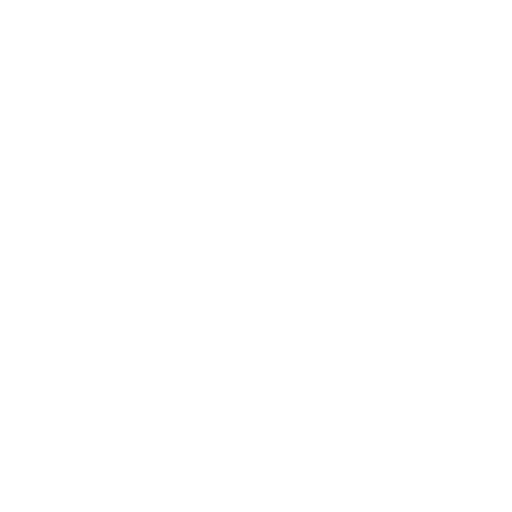
t = 0.00 s
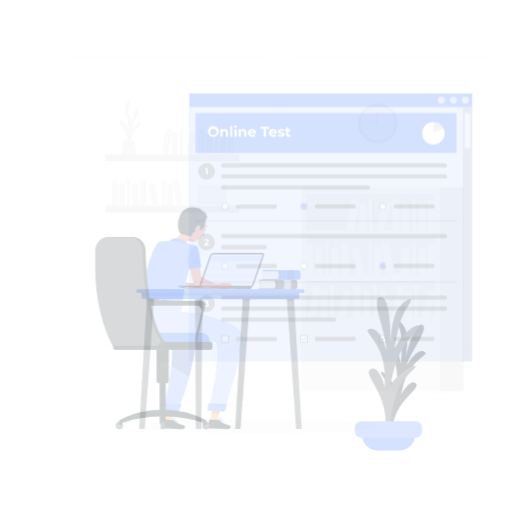
t = 0.25 s
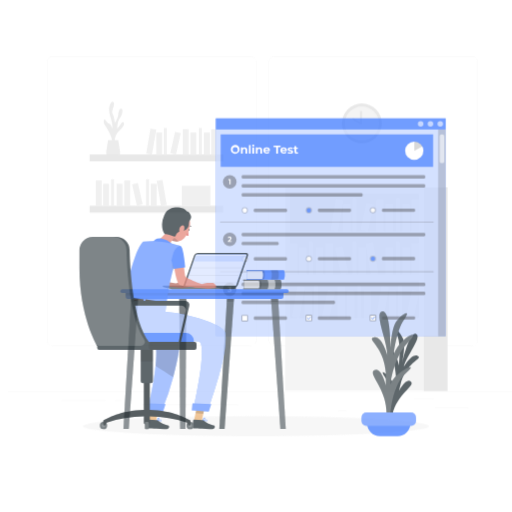
t = 0.50 s
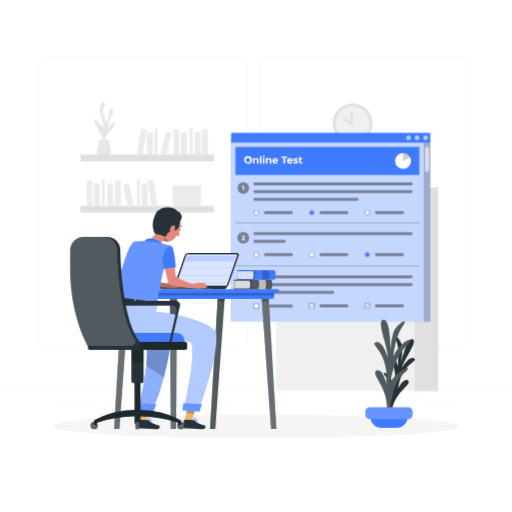
t = 0.75 s
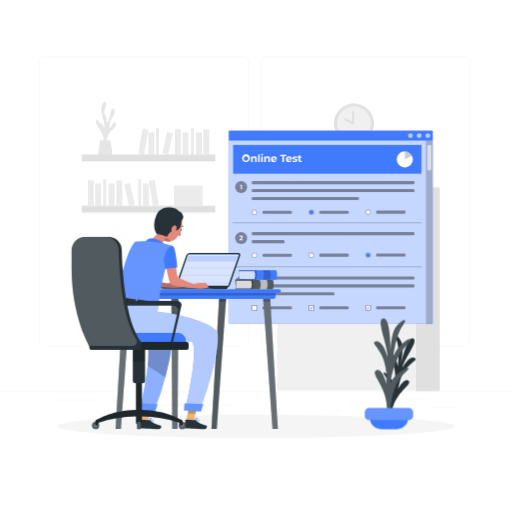
t = 1.00 s

The animated SVG that drew these frames (rendered in a browser with its animation timeline set to each time). Animation: 3 CSS @keyframes rules; one cycle of 1.00 s.

<svg class="animated" id="freepik_stories-online-test" xmlns="http://www.w3.org/2000/svg" viewBox="0 0 500 500" version="1.1" xmlns:xlink="http://www.w3.org/1999/xlink" xmlns:svgjs="http://svgjs.com/svgjs"><style>svg#freepik_stories-online-test:not(.animated) .animable {opacity: 0;}svg#freepik_stories-online-test.animated #freepik--background-complete--inject-61 {animation: 1s 1 forwards cubic-bezier(.36,-0.01,.5,1.38) slideRight;animation-delay: 0s;}svg#freepik_stories-online-test.animated #freepik--Shadow--inject-61 {animation: 1s 1 forwards cubic-bezier(.36,-0.01,.5,1.38) zoomIn;animation-delay: 0s;}svg#freepik_stories-online-test.animated #freepik--Test--inject-61 {animation: 1s 1 forwards cubic-bezier(.36,-0.01,.5,1.38) zoomOut;animation-delay: 0s;}svg#freepik_stories-online-test.animated #freepik--Plant--inject-61 {animation: 1s 1 forwards cubic-bezier(.36,-0.01,.5,1.38) zoomOut;animation-delay: 0s;}svg#freepik_stories-online-test.animated #freepik--Table--inject-61 {animation: 1s 1 forwards cubic-bezier(.36,-0.01,.5,1.38) slideRight;animation-delay: 0s;}svg#freepik_stories-online-test.animated #freepik--Character--inject-61 {animation: 1s 1 forwards cubic-bezier(.36,-0.01,.5,1.38) slideRight;animation-delay: 0s;}            @keyframes slideRight {                0% {                    opacity: 0;                    transform: translateX(30px);                }                100% {                    opacity: 1;                    transform: translateX(0);                }            }                    @keyframes zoomIn {                0% {                    opacity: 0;                    transform: scale(0.5);                }                100% {                    opacity: 1;                    transform: scale(1);                }            }                    @keyframes zoomOut {                0% {                    opacity: 0;                    transform: scale(1.5);                }                100% {                    opacity: 1;                    transform: scale(1);                }            }        </style><g id="freepik--background-complete--inject-61" class="animable" style="transform-origin: 250px 228.23px;"><rect y="382.4" width="500" height="0.25" style="fill: rgb(235, 235, 235); transform-origin: 250px 382.525px;" id="elbl31st8zo17" class="animable"></rect><rect x="416.78" y="398.49" width="33.12" height="0.25" style="fill: rgb(235, 235, 235); transform-origin: 433.34px 398.615px;" id="elprp8h54zeqc" class="animable"></rect><rect x="322.53" y="401.21" width="8.69" height="0.25" style="fill: rgb(235, 235, 235); transform-origin: 326.875px 401.335px;" id="elruufwygrvrd" class="animable"></rect><rect x="396.59" y="389.21" width="19.19" height="0.25" style="fill: rgb(235, 235, 235); transform-origin: 406.185px 389.335px;" id="elnn9i33t2xto" class="animable"></rect><rect x="52.46" y="390.89" width="43.19" height="0.25" style="fill: rgb(235, 235, 235); transform-origin: 74.055px 391.015px;" id="elpc2rdmvxlek" class="animable"></rect><rect x="104.56" y="390.89" width="6.33" height="0.25" style="fill: rgb(235, 235, 235); transform-origin: 107.725px 391.015px;" id="elgv1lm9h4s0s" class="animable"></rect><rect x="131.47" y="395.11" width="93.68" height="0.25" style="fill: rgb(235, 235, 235); transform-origin: 178.31px 395.235px;" id="elxszmy60m4od" class="animable"></rect><path d="M237,337.8H43.91a5.71,5.71,0,0,1-5.7-5.71V60.66A5.71,5.71,0,0,1,43.91,55H237a5.71,5.71,0,0,1,5.71,5.71V332.09A5.71,5.71,0,0,1,237,337.8ZM43.91,55.2a5.46,5.46,0,0,0-5.45,5.46V332.09a5.46,5.46,0,0,0,5.45,5.46H237a5.47,5.47,0,0,0,5.46-5.46V60.66A5.47,5.47,0,0,0,237,55.2Z" style="fill: rgb(235, 235, 235); transform-origin: 140.46px 196.4px;" id="elgqiy48lz2rb" class="animable"></path><path d="M453.31,337.8H260.21a5.72,5.72,0,0,1-5.71-5.71V60.66A5.72,5.72,0,0,1,260.21,55h193.1A5.71,5.71,0,0,1,459,60.66V332.09A5.71,5.71,0,0,1,453.31,337.8ZM260.21,55.2a5.47,5.47,0,0,0-5.46,5.46V332.09a5.47,5.47,0,0,0,5.46,5.46h193.1a5.47,5.47,0,0,0,5.46-5.46V60.66a5.47,5.47,0,0,0-5.46-5.46Z" style="fill: rgb(235, 235, 235); transform-origin: 356.75px 196.4px;" id="el4d6hvgzoezk" class="animable"></path><g id="el1jso8iqnt6s"><rect x="270.76" y="182.95" width="135.3" height="198.38" style="fill: rgb(240, 240, 240); transform-origin: 338.41px 282.14px; transform: rotate(180deg);" class="animable"></rect></g><g id="elcxgkfssvwe9"><rect x="275.54" y="189.19" width="125.74" height="36.64" style="fill: rgb(224, 224, 224); transform-origin: 338.41px 207.51px; transform: rotate(180deg);" class="animable"></rect></g><g id="eltscne01lv2"><rect x="394.14" y="195.12" width="7.14" height="30.71" style="fill: rgb(235, 235, 235); transform-origin: 397.71px 210.475px; transform: rotate(180deg);" class="animable"></rect></g><g id="el3dolzbflcl"><rect x="359.6" y="195.12" width="7.14" height="30.71" style="fill: rgb(235, 235, 235); transform-origin: 363.17px 210.475px; transform: rotate(180deg);" class="animable"></rect></g><g id="elth7vu1hf12c"><rect x="317.73" y="194.74" width="7.14" height="30.71" style="fill: rgb(235, 235, 235); transform-origin: 321.3px 210.095px; transform: rotate(-170.22deg);" class="animable"></rect></g><g id="el2h7vs6ckyom"><rect x="385.29" y="199.17" width="7.14" height="26.66" style="fill: rgb(235, 235, 235); transform-origin: 388.86px 212.5px; transform: rotate(180deg);" class="animable"></rect></g><g id="el2ryna76hs59"><rect x="368.87" y="199.17" width="7.14" height="26.66" style="fill: rgb(235, 235, 235); transform-origin: 372.44px 212.5px; transform: rotate(180deg);" class="animable"></rect></g><g id="elvi44qssl69o"><rect x="327.43" y="199.17" width="7.14" height="26.66" style="fill: rgb(235, 235, 235); transform-origin: 331px 212.5px; transform: rotate(180deg);" class="animable"></rect></g><g id="elb44omn5b0n7"><rect x="347.24" y="198.71" width="7.14" height="26.66" style="fill: rgb(235, 235, 235); transform-origin: 350.81px 212.04px; transform: rotate(-167.47deg);" class="animable"></rect></g><g id="elxm5l622xt6s"><rect x="379.11" y="193.6" width="3.57" height="32.23" style="fill: rgb(235, 235, 235); transform-origin: 380.895px 209.715px; transform: rotate(180deg);" class="animable"></rect></g><g id="elq4c04rbfdy"><rect x="336.62" y="193.6" width="3.57" height="32.23" style="fill: rgb(235, 235, 235); transform-origin: 338.405px 209.715px; transform: rotate(180deg);" class="animable"></rect></g><rect x="275.54" y="231.63" width="125.74" height="36.64" style="fill: rgb(224, 224, 224); transform-origin: 338.41px 249.95px;" id="eldmufiwagems" class="animable"></rect><rect x="275.54" y="237.56" width="7.14" height="30.71" style="fill: rgb(235, 235, 235); transform-origin: 279.11px 252.915px;" id="eliwr45f9bbje" class="animable"></rect><rect x="310.08" y="237.56" width="7.14" height="30.71" style="fill: rgb(235, 235, 235); transform-origin: 313.65px 252.915px;" id="elbakb11lwvff" class="animable"></rect><g id="el065mytklkn02"><rect x="351.95" y="237.18" width="7.14" height="30.71" style="fill: rgb(235, 235, 235); transform-origin: 355.52px 252.535px; transform: rotate(-9.78deg);" class="animable"></rect></g><rect x="284.39" y="241.61" width="7.14" height="26.66" style="fill: rgb(235, 235, 235); transform-origin: 287.96px 254.94px;" id="elhsoaqadmdf" class="animable"></rect><rect x="300.81" y="241.61" width="7.14" height="26.66" style="fill: rgb(235, 235, 235); transform-origin: 304.38px 254.94px;" id="elsq779d637d" class="animable"></rect><rect x="342.25" y="241.61" width="7.14" height="26.66" style="fill: rgb(235, 235, 235); transform-origin: 345.82px 254.94px;" id="el4k2xcuijatm" class="animable"></rect><g id="elexasovuex5m"><rect x="322.44" y="241.15" width="7.14" height="26.66" style="fill: rgb(235, 235, 235); transform-origin: 326.01px 254.48px; transform: rotate(-12.53deg);" class="animable"></rect></g><rect x="294.14" y="236.04" width="3.57" height="32.23" style="fill: rgb(235, 235, 235); transform-origin: 295.925px 252.155px;" id="el31zxv20n5ad" class="animable"></rect><rect x="336.62" y="236.04" width="3.57" height="32.23" style="fill: rgb(235, 235, 235); transform-origin: 338.405px 252.155px;" id="el929jreeh38u" class="animable"></rect><g id="elu9w7mr7cmjq"><rect x="394.14" y="237.56" width="7.14" height="30.71" style="fill: rgb(235, 235, 235); transform-origin: 397.71px 252.915px; transform: rotate(180deg);" class="animable"></rect></g><g id="el51nlo7i61h"><rect x="385.29" y="241.61" width="7.14" height="26.66" style="fill: rgb(235, 235, 235); transform-origin: 388.86px 254.94px; transform: rotate(180deg);" class="animable"></rect></g><g id="elpieviskfkn9"><rect x="368.87" y="241.61" width="7.14" height="26.66" style="fill: rgb(235, 235, 235); transform-origin: 372.44px 254.94px; transform: rotate(180deg);" class="animable"></rect></g><g id="elolmzenfk6am"><rect x="379.11" y="236.04" width="3.57" height="32.23" style="fill: rgb(235, 235, 235); transform-origin: 380.895px 252.155px; transform: rotate(180deg);" class="animable"></rect></g><g id="el0b0b40oclf4g"><rect x="275.54" y="274.07" width="125.74" height="36.64" style="fill: rgb(224, 224, 224); transform-origin: 338.41px 292.39px; transform: rotate(180deg);" class="animable"></rect></g><g id="el2bufb0irfq6"><rect x="321.97" y="280" width="7.14" height="30.71" style="fill: rgb(235, 235, 235); transform-origin: 325.54px 295.355px; transform: rotate(180deg);" class="animable"></rect></g><g id="el3jehmxdcjgn"><rect x="280.1" y="279.62" width="7.14" height="30.71" style="fill: rgb(235, 235, 235); transform-origin: 283.67px 294.975px; transform: rotate(-170.22deg);" class="animable"></rect></g><g id="elqtr87svvcyo"><rect x="347.65" y="284.05" width="7.14" height="26.66" style="fill: rgb(235, 235, 235); transform-origin: 351.22px 297.38px; transform: rotate(180deg);" class="animable"></rect></g><g id="elw87xs24oqy"><rect x="331.24" y="284.05" width="7.14" height="26.66" style="fill: rgb(235, 235, 235); transform-origin: 334.81px 297.38px; transform: rotate(180deg);" class="animable"></rect></g><g id="el986lzdunje7"><rect x="289.8" y="284.05" width="7.14" height="26.66" style="fill: rgb(235, 235, 235); transform-origin: 293.37px 297.38px; transform: rotate(180deg);" class="animable"></rect></g><g id="elnljg771in6"><rect x="309.61" y="283.59" width="7.14" height="26.66" style="fill: rgb(235, 235, 235); transform-origin: 313.18px 296.92px; transform: rotate(-167.47deg);" class="animable"></rect></g><g id="eluhokd1l2glj"><rect x="341.48" y="278.48" width="3.57" height="32.23" style="fill: rgb(235, 235, 235); transform-origin: 343.265px 294.595px; transform: rotate(180deg);" class="animable"></rect></g><g id="eluw0regf1yqq"><rect x="298.99" y="278.48" width="3.57" height="32.23" style="fill: rgb(235, 235, 235); transform-origin: 300.775px 294.595px; transform: rotate(180deg);" class="animable"></rect></g><g id="ele29sb9cxsza"><rect x="362.27" y="279.62" width="7.14" height="30.71" style="fill: rgb(235, 235, 235); transform-origin: 365.84px 294.975px; transform: rotate(-170.22deg);" class="animable"></rect></g><g id="el0ptqwadrbvmq"><rect x="371.97" y="284.05" width="7.14" height="26.66" style="fill: rgb(235, 235, 235); transform-origin: 375.54px 297.38px; transform: rotate(180deg);" class="animable"></rect></g><g id="el8ltpr3et9rb"><rect x="391.78" y="283.59" width="7.14" height="26.66" style="fill: rgb(235, 235, 235); transform-origin: 395.35px 296.92px; transform: rotate(-167.47deg);" class="animable"></rect></g><g id="elvtnvmagndw"><rect x="381.17" y="278.48" width="3.57" height="32.23" style="fill: rgb(235, 235, 235); transform-origin: 382.955px 294.595px; transform: rotate(180deg);" class="animable"></rect></g><rect x="406.06" y="182.95" width="23.34" height="198.89" style="fill: rgb(224, 224, 224); transform-origin: 417.73px 282.395px;" id="elkn23588blqn" class="animable"></rect><path d="M104.42,140.24s-1.17-7.72,4.46-12.68,5.14-7.9,3.53-8.28-3.09,4.57-5.57,5.93c0,0-.08-7.06,2.44-9.66s3.83-9.3,1.44-9.42-2.64,4-3.14,6.88-3.16,7-3.16,7-.52-6.32-2.15-8.92,2.71-8.55,1-11.15-4.64,2.36-4.4,7.93,4,11.52,3.1,17.34c0,0-1.64-4.09-3.11-4.46s-3-3.08-4-4.08-2.23,2.47,0,5.69,7.93,11.83,7.06,18.8Z" style="fill: rgb(230, 230, 230); transform-origin: 103.547px 120.195px;" id="elv526h039z5f" class="animable"></path><path d="M107.79,136.73l1.84,11.58a5.88,5.88,0,0,1-5.81,6.81h-2A5.88,5.88,0,0,1,96,148.31l1.84-11.58Z" style="fill: rgb(230, 230, 230); transform-origin: 102.815px 145.925px;" id="elb4san2ed7bs" class="animable"></path><g id="elbwxmjgg3sld"><rect x="79.88" y="150.85" width="130.44" height="6.7" style="fill: rgb(224, 224, 224); transform-origin: 145.1px 154.2px; transform: rotate(180deg);" class="animable"></rect></g><g id="elxm2j6o4qsfe"><rect x="198.57" y="126.14" width="5.75" height="24.7" style="fill: rgb(235, 235, 235); transform-origin: 201.445px 138.49px; transform: rotate(180deg);" class="animable"></rect></g><g id="el952t7vfa0zm"><rect x="170.78" y="126.14" width="5.75" height="24.7" style="fill: rgb(235, 235, 235); transform-origin: 173.655px 138.49px; transform: rotate(180deg);" class="animable"></rect></g><g id="elottmr0m6bdc"><rect x="137.1" y="125.83" width="5.75" height="24.7" style="fill: rgb(235, 235, 235); transform-origin: 139.975px 138.18px; transform: rotate(-170.22deg);" class="animable"></rect></g><g id="elk1lavbyz9l"><rect x="191.45" y="129.4" width="5.75" height="21.45" style="fill: rgb(235, 235, 235); transform-origin: 194.325px 140.125px; transform: rotate(180deg);" class="animable"></rect></g><g id="eluvg40hu7yx"><rect x="178.24" y="129.4" width="5.75" height="21.45" style="fill: rgb(235, 235, 235); transform-origin: 181.115px 140.125px; transform: rotate(180deg);" class="animable"></rect></g><g id="el4osp0y6wnt"><rect x="144.9" y="129.4" width="5.75" height="21.45" style="fill: rgb(235, 235, 235); transform-origin: 147.775px 140.125px; transform: rotate(180deg);" class="animable"></rect></g><g id="elol9pott6tji"><rect x="160.84" y="129.03" width="5.75" height="21.45" style="fill: rgb(235, 235, 235); transform-origin: 163.715px 139.755px; transform: rotate(-167.47deg);" class="animable"></rect></g><g id="elolbz541eghm"><rect x="186.48" y="124.92" width="2.87" height="25.93" style="fill: rgb(235, 235, 235); transform-origin: 187.915px 137.885px; transform: rotate(180deg);" class="animable"></rect></g><g id="elksg7cguoop"><rect x="152.3" y="124.92" width="2.87" height="25.93" style="fill: rgb(235, 235, 235); transform-origin: 153.735px 137.885px; transform: rotate(180deg);" class="animable"></rect></g><rect x="79.88" y="200.88" width="130.44" height="6.7" style="fill: rgb(224, 224, 224); transform-origin: 145.1px 204.23px;" id="elcjggzijm867" class="animable"></rect><rect x="85.88" y="176.18" width="5.75" height="24.7" style="fill: rgb(235, 235, 235); transform-origin: 88.755px 188.53px;" id="elb2w0yz6ec08" class="animable"></rect><rect x="113.67" y="176.18" width="5.75" height="24.7" style="fill: rgb(235, 235, 235); transform-origin: 116.545px 188.53px;" id="eldk639icg4da" class="animable"></rect><g id="elbaui76n1ype"><rect x="147.35" y="175.87" width="5.75" height="24.7" style="fill: rgb(235, 235, 235); transform-origin: 150.225px 188.22px; transform: rotate(-9.78deg);" class="animable"></rect></g><rect x="93" y="179.43" width="5.75" height="21.45" style="fill: rgb(235, 235, 235); transform-origin: 95.875px 190.155px;" id="el1vy7rtui946" class="animable"></rect><rect x="106.21" y="179.43" width="5.75" height="21.45" style="fill: rgb(235, 235, 235); transform-origin: 109.085px 190.155px;" id="el3iwqrdlvddk" class="animable"></rect><rect x="139.55" y="179.43" width="5.75" height="21.45" style="fill: rgb(235, 235, 235); transform-origin: 142.425px 190.155px;" id="elk6n5odbep2q" class="animable"></rect><g id="eldovbmvyc3sf"><rect x="123.61" y="179.06" width="5.75" height="21.45" style="fill: rgb(235, 235, 235); transform-origin: 126.485px 189.785px; transform: rotate(-12.53deg);" class="animable"></rect></g><rect x="100.84" y="174.95" width="2.87" height="25.93" style="fill: rgb(235, 235, 235); transform-origin: 102.275px 187.915px;" id="el4aj2o29gl0f" class="animable"></rect><rect x="135.02" y="174.95" width="2.87" height="25.93" style="fill: rgb(235, 235, 235); transform-origin: 136.455px 187.915px;" id="el21ebz62p9cs" class="animable"></rect><rect x="169.8" y="181.33" width="28" height="19.33" style="fill: rgb(235, 235, 235); transform-origin: 183.8px 190.995px;" id="ely4lz9s53f" class="animable"></rect><circle cx="345.67" cy="120.53" r="19.53" style="fill: rgb(224, 224, 224); transform-origin: 345.67px 120.53px;" id="el31l0yq0eor" class="animable"></circle><circle cx="345.67" cy="120.53" r="16.61" style="fill: rgb(240, 240, 240); transform-origin: 345.67px 120.53px;" id="elxge0hy4f08h" class="animable"></circle><polyline points="344.89 109.14 344.89 120.75 337.19 116.39" style="fill: rgb(240, 240, 240); transform-origin: 341.04px 114.945px;" id="el5ugy7qt5bo8" class="animable"></polyline><path d="M344.89,121.75a1.05,1.05,0,0,1-.49-.13l-7.7-4.36a1,1,0,0,1-.38-1.36,1,1,0,0,1,1.37-.38l6.2,3.51v-9.89a1,1,0,1,1,2,0v11.61a1,1,0,0,1-1,1Z" style="fill: rgb(224, 224, 224); transform-origin: 341.041px 114.945px;" id="el4kd5u3hf2d" class="animable"></path></g><g id="freepik--Shadow--inject-61" class="animable" style="transform-origin: 250px 416.24px;"><ellipse id="freepik--path--inject-61" cx="250" cy="416.24" rx="193.89" ry="11.32" style="fill: rgb(245, 245, 245); transform-origin: 250px 416.24px;" class="animable"></ellipse></g><g id="freepik--Test--inject-61" class="animable" style="transform-origin: 323px 221.99px;"><rect x="223.49" y="127.68" width="199.02" height="188.44" style="fill: rgb(64, 123, 255); transform-origin: 323px 221.9px;" id="ellp4kie0245" class="animable"></rect><g id="eleabjrskz4y"><rect x="223.49" y="127.68" width="199.02" height="188.44" style="fill: rgb(255, 255, 255); opacity: 0.7; isolation: isolate; transform-origin: 323px 221.9px;" class="animable"></rect></g><rect x="223.49" y="127.68" width="199.02" height="9.59" style="fill: rgb(64, 123, 255); transform-origin: 323px 132.475px;" id="ela5uhpn8skgu" class="animable"></rect><g id="elbyvcpkxf45"><rect x="415.93" y="137.28" width="6.58" height="179.02" style="opacity: 0.2; isolation: isolate; transform-origin: 419.22px 226.79px;" class="animable"></rect></g><g id="eltqf1f5qwmij"><rect x="417.31" y="141.52" width="3.96" height="24.94" rx="1.68" style="fill: rgb(255, 255, 255); opacity: 0.6; isolation: isolate; transform-origin: 419.29px 153.99px;" class="animable"></rect></g><g id="el2ejutzu6hhy"><path d="M411.58,261h-184a.51.51,0,0,1-.5-.5.5.5,0,0,1,.5-.5h184a.5.5,0,0,1,.5.5A.5.5,0,0,1,411.58,261Z" style="opacity: 0.2; isolation: isolate; transform-origin: 319.58px 260.5px;" class="animable"></path></g><g id="el2najgdzzf6r"><path d="M411.58,218h-184a.51.51,0,0,1-.5-.5.5.5,0,0,1,.5-.5h184a.5.5,0,0,1,.5.5A.5.5,0,0,1,411.58,218Z" style="opacity: 0.2; isolation: isolate; transform-origin: 319.58px 217.5px;" class="animable"></path></g><rect x="227.63" y="141.51" width="183.96" height="28.13" style="fill: rgb(64, 123, 255); transform-origin: 319.61px 155.575px;" id="elv4otbf5ecf" class="animable"></rect><g id="elmhngychc42r"><path d="M420.22,132.48a2.41,2.41,0,1,1-2.41-2.41A2.41,2.41,0,0,1,420.22,132.48Z" style="fill: rgb(255, 255, 255); opacity: 0.6; isolation: isolate; transform-origin: 417.81px 132.48px;" class="animable"></path></g><g id="elm8rra5nj8ig"><path d="M411.72,132.48a2.41,2.41,0,1,1-2.41-2.41A2.41,2.41,0,0,1,411.72,132.48Z" style="fill: rgb(255, 255, 255); opacity: 0.6; isolation: isolate; transform-origin: 409.31px 132.48px;" class="animable"></path></g><g id="elmwsv5w770vc"><path d="M403.22,132.48a2.41,2.41,0,1,1-2.41-2.41A2.41,2.41,0,0,1,403.22,132.48Z" style="fill: rgb(255, 255, 255); opacity: 0.6; isolation: isolate; transform-origin: 400.81px 132.48px;" class="animable"></path></g><g id="eluu3mg2p2dsd"><path d="M235.51,188.48a5.89,5.89,0,1,1,5.89-5.89A5.9,5.9,0,0,1,235.51,188.48Z" style="opacity: 0.4; isolation: isolate; transform-origin: 235.51px 182.59px;" class="animable"></path></g><path d="M236.23,180.35v4.47h-1v-3.64h-.89v-.83Z" style="fill: rgb(255, 255, 255); transform-origin: 235.285px 182.585px;" id="eln0r46kk9xhe" class="animable"></path><g id="eljznjxjrefwb"><rect x="245.8" y="176.88" width="158.97" height="2.99" rx="1.14" style="opacity: 0.4; isolation: isolate; transform-origin: 325.285px 178.375px;" class="animable"></rect></g><g id="elgnpywgf1cua"><rect x="245.8" y="184.65" width="158.97" height="2.99" rx="1.14" style="opacity: 0.4; isolation: isolate; transform-origin: 325.285px 186.145px;" class="animable"></rect></g><g id="el4pkvg6b9pmn"><rect x="245.8" y="192.41" width="104.77" height="2.99" rx="1.14" style="opacity: 0.4; isolation: isolate; transform-origin: 298.185px 193.905px;" class="animable"></rect></g><g id="elvp6iu7xr75f"><circle cx="248.54" cy="207.31" r="2.73" style="opacity: 0.2; isolation: isolate; transform-origin: 248.54px 207.31px;" class="animable"></circle></g><path d="M250.42,207.31a1.89,1.89,0,1,1-1.88-1.88A1.88,1.88,0,0,1,250.42,207.31Z" style="fill: rgb(255, 255, 255); transform-origin: 248.53px 207.32px;" id="elikwom4ya4g" class="animable"></path><g id="elarv5sbpp4wn"><rect x="256.32" y="205.82" width="28.74" height="2.99" rx="1.14" style="opacity: 0.4; isolation: isolate; transform-origin: 270.69px 207.315px;" class="animable"></rect></g><g id="el8dr82pzxjkp"><path d="M306.74,207.25a2.73,2.73,0,1,1-2.73-2.73A2.73,2.73,0,0,1,306.74,207.25Z" style="opacity: 0.2; isolation: isolate; transform-origin: 304.01px 207.25px;" class="animable"></path></g><path d="M305.9,207.25a1.89,1.89,0,1,1-1.89-1.88A1.89,1.89,0,0,1,305.9,207.25Z" style="fill: rgb(64, 123, 255); transform-origin: 304.01px 207.26px;" id="elm6re5ks2lma" class="animable"></path><g id="elp1itli78r5"><rect x="311.8" y="205.76" width="28.75" height="2.99" rx="1.14" style="opacity: 0.4; isolation: isolate; transform-origin: 326.175px 207.255px;" class="animable"></rect></g><g id="elneckskgz9p9"><path d="M362.22,207.19a2.73,2.73,0,1,1-2.73-2.73A2.73,2.73,0,0,1,362.22,207.19Z" style="opacity: 0.2; isolation: isolate; transform-origin: 359.49px 207.19px;" class="animable"></path></g><path d="M361.38,207.19a1.89,1.89,0,1,1-1.89-1.89A1.89,1.89,0,0,1,361.38,207.19Z" style="fill: rgb(255, 255, 255); transform-origin: 359.49px 207.19px;" id="eluythbhbj2rn" class="animable"></path><g id="eleguq62sltys"><rect x="367.28" y="205.69" width="28.74" height="2.99" rx="1.14" style="opacity: 0.4; isolation: isolate; transform-origin: 381.65px 207.185px;" class="animable"></rect></g><g id="elkpujuzbelo"><circle cx="235.51" cy="232.41" r="5.89" style="opacity: 0.4; isolation: isolate; transform-origin: 235.51px 232.41px;" class="animable"></circle></g><path d="M237.21,233.84v.84h-3.37V234l1.72-1.63c.4-.38.47-.61.47-.82s-.24-.56-.72-.56a1.09,1.09,0,0,0-.92.45l-.75-.49a2.08,2.08,0,0,1,1.77-.83c1,0,1.66.51,1.66,1.32a1.77,1.77,0,0,1-.75,1.41l-1,1Z" style="fill: rgb(255, 255, 255); transform-origin: 235.425px 232.399px;" id="ellodll5eg1g9" class="animable"></path><g id="el3hd428qors6"><rect x="245.8" y="226.73" width="158.97" height="2.99" rx="1.14" style="opacity: 0.4; isolation: isolate; transform-origin: 325.285px 228.225px;" class="animable"></rect></g><g id="elw3uqfa2uz1"><rect x="245.8" y="234.49" width="32.06" height="2.99" rx="1.14" style="opacity: 0.4; isolation: isolate; transform-origin: 261.83px 235.985px;" class="animable"></rect></g><g id="el9yrfk3drvzo"><circle cx="248.54" cy="249.27" r="2.73" style="opacity: 0.2; isolation: isolate; transform-origin: 248.54px 249.27px;" class="animable"></circle></g><circle cx="248.54" cy="249.27" r="1.89" style="fill: rgb(255, 255, 255); transform-origin: 248.54px 249.27px;" id="el7ezayxvnve6" class="animable"></circle><g id="el18zj1yh4rot"><rect x="256.32" y="247.78" width="28.74" height="2.99" rx="1.14" style="opacity: 0.4; isolation: isolate; transform-origin: 270.69px 249.275px;" class="animable"></rect></g><g id="el6hax1g8rpyw"><circle cx="304.01" cy="249.21" r="2.73" style="opacity: 0.2; isolation: isolate; transform-origin: 304.01px 249.21px;" class="animable"></circle></g><circle cx="304.01" cy="249.21" r="1.89" style="fill: rgb(255, 255, 255); transform-origin: 304.01px 249.21px;" id="eldz97vm0d0as" class="animable"></circle><g id="elmxeqb67mn6"><rect x="311.8" y="247.71" width="28.75" height="2.99" rx="1.14" style="opacity: 0.4; isolation: isolate; transform-origin: 326.175px 249.205px;" class="animable"></rect></g><g id="ellwp6c380zt"><path d="M362.22,249.15a2.73,2.73,0,1,1-2.73-2.73A2.73,2.73,0,0,1,362.22,249.15Z" style="opacity: 0.2; isolation: isolate; transform-origin: 359.49px 249.15px;" class="animable"></path></g><path d="M361.38,249.15a1.89,1.89,0,1,1-1.89-1.89A1.89,1.89,0,0,1,361.38,249.15Z" style="fill: rgb(64, 123, 255); transform-origin: 359.49px 249.15px;" id="eljk5k165toa" class="animable"></path><g id="ellx580xr5hpj"><rect x="367.28" y="247.65" width="28.74" height="2.99" rx="1.14" style="opacity: 0.4; isolation: isolate; transform-origin: 381.65px 249.145px;" class="animable"></rect></g><g id="eljjpjyd1hous"><path d="M235.51,281.56a5.89,5.89,0,1,1,5.89-5.89A5.89,5.89,0,0,1,235.51,281.56Z" style="opacity: 0.4; isolation: isolate; transform-origin: 235.51px 275.67px;" class="animable"></path></g><path d="M237.17,276.5c0,.75-.58,1.44-1.85,1.44a3,3,0,0,1-1.7-.48l.4-.79a2.2,2.2,0,0,0,1.27.4c.52,0,.84-.21.84-.57s-.25-.55-.84-.55h-.47v-.68l.92-1h-1.9v-.83H237v.67l-1,1.15A1.26,1.26,0,0,1,237.17,276.5Z" style="fill: rgb(255, 255, 255); transform-origin: 235.395px 275.69px;" id="elaxx4vl7qtyc" class="animable"></path><g id="elqkobame143e"><rect x="245.8" y="269.95" width="158.97" height="2.99" rx="1.14" style="opacity: 0.4; isolation: isolate; transform-origin: 325.285px 271.445px;" class="animable"></rect></g><g id="elo5lfkzxki"><rect x="245.8" y="277.71" width="158.97" height="2.99" rx="1.14" style="opacity: 0.4; isolation: isolate; transform-origin: 325.285px 279.205px;" class="animable"></rect></g><g id="elmlftrrihcl"><rect x="245.8" y="285.48" width="80.77" height="2.99" rx="1.14" style="opacity: 0.4; isolation: isolate; transform-origin: 286.185px 286.975px;" class="animable"></rect></g><g id="elfknae5exsr"><rect x="301.28" y="297.84" width="5.46" height="5.46" rx="0.4" style="opacity: 0.4; isolation: isolate; transform-origin: 304.01px 300.57px;" class="animable"></rect></g><g id="elipoq07ahieb"><rect x="301.94" y="298.5" width="4.15" height="4.15" style="fill: rgb(255, 255, 255); isolation: isolate; transform-origin: 304.015px 300.575px; transform: rotate(90deg);" class="animable"></rect></g><g id="elzrmuzmtiaud"><rect x="311.8" y="299.08" width="28.75" height="2.99" rx="1.14" style="opacity: 0.4; isolation: isolate; transform-origin: 326.175px 300.575px;" class="animable"></rect></g><path d="M303.79,301.77a.23.23,0,0,1-.17-.07l-1-.94a.26.26,0,0,1,0-.36.25.25,0,0,1,.36,0l.85.77,1.45-1.72a.25.25,0,0,1,.39.32L304,301.68a.28.28,0,0,1-.17.09Z" style="fill: rgb(64, 123, 255); transform-origin: 304.137px 300.565px;" id="els4s5r3cdc2" class="animable"></path><g id="el7apx12ejp0d"><rect x="356.76" y="297.78" width="5.46" height="5.46" rx="0.4" style="opacity: 0.4; isolation: isolate; transform-origin: 359.49px 300.51px;" class="animable"></rect></g><g id="el1ppuepd15xd"><rect x="357.42" y="298.44" width="4.15" height="4.15" style="fill: rgb(255, 255, 255); isolation: isolate; transform-origin: 359.495px 300.515px; transform: rotate(90deg);" class="animable"></rect></g><g id="el2scbb26bk0d"><rect x="367.28" y="299.01" width="28.74" height="2.99" rx="1.14" style="opacity: 0.4; isolation: isolate; transform-origin: 381.65px 300.505px;" class="animable"></rect></g><path d="M359.27,301.71a.28.28,0,0,1-.17-.07l-1-.95a.25.25,0,1,1,.34-.36l.84.77,1.46-1.72a.25.25,0,1,1,.38.32l-1.62,1.92a.31.31,0,0,1-.18.09Z" style="fill: rgb(64, 123, 255); transform-origin: 359.596px 300.489px;" id="eljlthmr0cwso" class="animable"></path><g id="eltpss0k111ss"><rect x="245.8" y="297.9" width="5.46" height="5.46" rx="0.4" style="opacity: 0.4; isolation: isolate; transform-origin: 248.53px 300.63px;" class="animable"></rect></g><g id="el5l1us5ym22j"><rect x="246.46" y="298.56" width="4.15" height="4.15" style="fill: rgb(255, 255, 255); isolation: isolate; transform-origin: 248.535px 300.635px; transform: rotate(90deg);" class="animable"></rect></g><g id="elv3gyzuluy6a"><rect x="256.32" y="299.14" width="28.74" height="2.99" rx="1.14" style="opacity: 0.4; isolation: isolate; transform-origin: 270.69px 300.635px;" class="animable"></rect></g><path d="M236.45,154.68a3.83,3.83,0,1,1,3.82,3.61A3.61,3.61,0,0,1,236.45,154.68Zm6,0a2.19,2.19,0,1,0-2.19,2.23A2.14,2.14,0,0,0,242.46,154.68Z" style="fill: rgb(255, 255, 255); transform-origin: 240.274px 154.463px;" id="elnesvtjmgrpb" class="animable"></path><path d="M250.68,155.1v3.07h-1.55v-2.83c0-.87-.4-1.27-1.09-1.27s-1.29.46-1.29,1.45v2.65H245.2V152.8h1.48v.63a2.36,2.36,0,0,1,1.78-.71A2.1,2.1,0,0,1,250.68,155.1Z" style="fill: rgb(255, 255, 255); transform-origin: 247.95px 155.443px;" id="elgu43dta2fa5" class="animable"></path><path d="M252.09,150.77h1.55v7.4h-1.55Z" style="fill: rgb(255, 255, 255); transform-origin: 252.865px 154.47px;" id="el400bv2eijg8" class="animable"></path><path d="M254.9,151.19a.89.89,0,0,1,1-.87.87.87,0,0,1,1,.84,1,1,0,0,1-1.93,0Zm.19,1.61h1.56v5.37h-1.56Z" style="fill: rgb(255, 255, 255); transform-origin: 255.9px 154.24px;" id="eltr4uuontxbg" class="animable"></path><path d="M263.58,155.1v3.07H262v-2.83c0-.87-.4-1.27-1.09-1.27s-1.28.46-1.28,1.45v2.65h-1.56V152.8h1.49v.63a2.33,2.33,0,0,1,1.77-.71A2.11,2.11,0,0,1,263.58,155.1Z" style="fill: rgb(255, 255, 255); transform-origin: 260.834px 155.442px;" id="el38x2h0nmnvq" class="animable"></path><path d="M270.27,155.93h-4.06a1.42,1.42,0,0,0,1.53,1.07,1.86,1.86,0,0,0,1.35-.51l.83.89a2.82,2.82,0,0,1-2.22.87,2.79,2.79,0,0,1-3.06-2.76,2.74,2.74,0,0,1,2.87-2.77,2.66,2.66,0,0,1,2.79,2.79C270.3,155.63,270.28,155.8,270.27,155.93Zm-4.08-.91h2.64a1.34,1.34,0,0,0-2.64,0Z" style="fill: rgb(255, 255, 255); transform-origin: 267.472px 155.49px;" id="el8c14yq31ibp" class="animable"></path><path d="M275.71,152.5h-2.23v-1.31h6.08v1.31h-2.23v5.67h-1.62Z" style="fill: rgb(255, 255, 255); transform-origin: 276.52px 154.68px;" id="el7wbflzyuo6f" class="animable"></path><path d="M285,155.93h-4.06a1.42,1.42,0,0,0,1.53,1.07,1.86,1.86,0,0,0,1.35-.51l.83.89a2.82,2.82,0,0,1-2.22.87,2.79,2.79,0,0,1-3.06-2.76,2.74,2.74,0,0,1,2.86-2.77,2.66,2.66,0,0,1,2.8,2.79C285,155.63,285,155.8,285,155.93Zm-4.08-.91h2.64a1.34,1.34,0,0,0-2.64,0Z" style="fill: rgb(255, 255, 255); transform-origin: 282.202px 155.49px;" id="elonno1r1vuw" class="animable"></path><path d="M285.54,157.67l.52-1.11a3.78,3.78,0,0,0,1.87.51c.72,0,1-.19,1-.48,0-.88-3.25,0-3.25-2.13,0-1,.92-1.74,2.49-1.74a4.38,4.38,0,0,1,2.06.47l-.52,1.11a3,3,0,0,0-1.54-.4c-.7,0-1,.22-1,.5,0,.92,3.24,0,3.24,2.15,0,1-.93,1.7-2.53,1.7A4.62,4.62,0,0,1,285.54,157.67Z" style="fill: rgb(255, 255, 255); transform-origin: 287.975px 155.485px;" id="eldhvbytewin" class="animable"></path><path d="M294.82,157.91a2.23,2.23,0,0,1-1.27.34,1.76,1.76,0,0,1-2-1.92v-2.21h-.83v-1.2h.83v-1.3h1.55v1.3h1.34v1.2H293.1v2.19a.62.62,0,0,0,.67.7,1.05,1.05,0,0,0,.63-.2Z" style="fill: rgb(255, 255, 255); transform-origin: 292.77px 154.944px;" id="elmzq6rzwrrod" class="animable"></path><g id="elo3nbqeur8f"><circle cx="395.28" cy="155.68" r="7.93" style="fill: rgb(255, 255, 255); transform-origin: 395.28px 155.68px; transform: rotate(-45deg);" class="animable"></circle></g><g id="elq3d5fohh3y"><path d="M402.3,152l-7,3.7v-7.93A7.93,7.93,0,0,1,402.3,152Z" style="opacity: 0.2; isolation: isolate; transform-origin: 398.8px 151.735px;" class="animable"></path></g></g><g id="freepik--Plant--inject-61" class="animable" style="transform-origin: 381.079px 365.068px;"><path d="M380.39,399.78s4.32-20.43-3.55-31.49,7.11-.13,8.84,10.23c0,0,2.58-18.52-5.06-31.54s6.65-2.34,7.87,11.09c0,0,2.34-16.52-1.17-25.81s2.59-3.31,4.94,2.51-.73,20.23-.73,20.23,6.12-26.65,11.92-24.53-8.67,19.58-10.67,28.66c0,0,6.83-12.22,12-9.67s-8,3.81-14.08,22L388.59,380s6.29-12.06,10.4-8.25-12.19,10.37-16,28.65Z" style="fill: rgb(38, 50, 56); transform-origin: 390.264px 363.919px;" id="el14wqf3fyi6l" class="animable"></path><path d="M381.24,401s.9-25.75,13.63-36.65-8.48-2.27-13.63,9.62c0,0,2.42-22.95,15.44-36.28s-7.27-4.77-12.72,10.94c0,0,2.12-20.48,9.09-30.55s-2.12-4.75-6.66,1.52S381.24,344,381.24,344s.6-33.74-7-32.92,4.54,26,4.24,37.5c0,0-4.55-16.67-11.51-15.17s8.48,7,10.3,30.58v10.87s-3.94-16.32-10-13,11.51,16.06,10.6,39.08Z" style="fill: rgb(38, 50, 56); transform-origin: 383.072px 356.033px;" id="elnemsbhpau4" class="animable"></path><g id="eld19rxqpbrw"><path d="M381.24,401s.9-25.75,13.63-36.65-8.48-2.27-13.63,9.62c0,0,2.42-22.95,15.44-36.28s-7.27-4.77-12.72,10.94c0,0,2.12-20.48,9.09-30.55s-2.12-4.75-6.66,1.52S381.24,344,381.24,344s.6-33.74-7-32.92,4.54,26,4.24,37.5c0,0-4.55-16.67-11.51-15.17s8.48,7,10.3,30.58v10.87s-3.94-16.32-10-13,11.51,16.06,10.6,39.08Z" style="fill: rgb(255, 255, 255); opacity: 0.2; isolation: isolate; transform-origin: 383.072px 356.033px;" class="animable"></path></g><g id="elm6n7ok8feon"><path d="M372.09,406h15.42a11,11,0,0,1,11,11v2.07a0,0,0,0,1,0,0H361.1a0,0,0,0,1,0,0V417A11,11,0,0,1,372.09,406Z" style="fill: rgb(64, 123, 255); transform-origin: 379.805px 412.535px; transform: rotate(180deg);" class="animable"></path></g><g id="eld1vfjstufu"><rect x="356.2" y="398.47" width="47.2" height="11.7" rx="4.21" style="fill: rgb(64, 123, 255); transform-origin: 379.8px 404.32px; transform: rotate(180deg);" class="animable"></rect></g><g id="elnxp5nipog5"><rect x="356.2" y="398.47" width="47.2" height="11.7" rx="4.21" style="fill: rgb(255, 255, 255); opacity: 0.2; isolation: isolate; transform-origin: 379.8px 404.32px; transform: rotate(180deg);" class="animable"></rect></g></g><g id="freepik--Table--inject-61" class="animable" style="transform-origin: 192.085px 332.97px;"><path d="M171.71,278.47a1.81,1.81,0,0,0,1.8,2.59h47.36a4.09,4.09,0,0,0,3.61-2.59l10-28.9a2.41,2.41,0,0,0,.15-.84,1.77,1.77,0,0,0-1.95-1.75H185.35a4.09,4.09,0,0,0-3.61,2.59Z" style="fill: rgb(38, 50, 56); transform-origin: 203.08px 264.019px;" id="elfad2egn7qmh" class="animable"></path><path d="M221.23,279.61a2,2,0,0,0,1.77-1.27l10-28.9a1,1,0,0,0,.06-.36c0-.4-.29-.65-.75-.65H185a2,2,0,0,0-1.77,1.27l-10,28.9a.79.79,0,0,0,.05.73.73.73,0,0,0,.64.28Z" style="fill: rgb(64, 123, 255); transform-origin: 203.112px 264.021px;" id="eliy6dt3dg71" class="animable"></path><g id="eltr19t36l8w"><path d="M221.23,279.61a2,2,0,0,0,1.77-1.27l10-28.9a1,1,0,0,0,.06-.36c0-.4-.29-.65-.75-.65H185a2,2,0,0,0-1.77,1.27l-10,28.9a.79.79,0,0,0,.05.73.73.73,0,0,0,.64.28Z" style="fill: rgb(255, 255, 255); opacity: 0.8; isolation: isolate; transform-origin: 203.112px 264.021px;" class="animable"></path></g><path d="M151.44,278.92v1.33l9.38,2.41h59.83a1.67,1.67,0,0,0,1.67-1.67v-2.07Z" style="fill: rgb(38, 50, 56); transform-origin: 186.88px 280.79px;" id="elrm235mbarz" class="animable"></path><g id="elvmonuafd8t"><polygon points="201.5 278.92 201.5 280.25 210.89 282.66 160.82 282.66 151.44 280.25 151.44 278.92 201.5 278.92" style="fill: rgb(255, 255, 255); opacity: 0.2; isolation: isolate; transform-origin: 181.165px 280.79px;" class="animable"></polygon></g><g id="el1ojh4qbdn3r"><g style="opacity: 0.2; transform-origin: 207.015px 252.61px;" class="animable"><polygon points="230.02 255.22 182.15 255.22 184.01 250 231.88 250 230.02 255.22" style="fill: rgb(64, 123, 255); transform-origin: 207.015px 252.61px;" id="el0qu67s9hr9ls" class="animable"></polygon></g></g><g id="eld9jsiemvbyp"><g style="opacity: 0.1; isolation: isolate; transform-origin: 203.775px 261.68px;" class="animable"><path d="M227.62,261.94H179.75c-.14,0-.21-.11-.16-.26a.41.41,0,0,1,.34-.26h47.88c.13,0,.2.12.15.26A.38.38,0,0,1,227.62,261.94Z" id="el635s1h13oi3" class="animable" style="transform-origin: 203.775px 261.68px;"></path></g></g><g id="elhxi95wy6t5w"><g style="opacity: 0.1; isolation: isolate; transform-origin: 201.16px 269.01px;" class="animable"><path d="M225,269.27H177.13c-.14,0-.21-.12-.16-.26a.41.41,0,0,1,.35-.26h47.87c.14,0,.21.11.16.26A.41.41,0,0,1,225,269.27Z" id="eljrxyfpzr4p8" class="animable" style="transform-origin: 201.16px 269.01px;"></path></g></g><g id="el9glu7n1btbr"><g style="opacity: 0.1; isolation: isolate; transform-origin: 198.545px 276.335px;" class="animable"><path d="M222.39,276.6H174.52c-.14,0-.21-.12-.16-.26a.39.39,0,0,1,.34-.27h47.87c.14,0,.21.12.16.27A.4.4,0,0,1,222.39,276.6Z" id="el6rumn5yt5pv" class="animable" style="transform-origin: 198.545px 276.335px;"></path></g></g><polygon points="206.47 418.97 211.68 418.97 221.05 288.53 214.13 288.53 206.47 418.97" style="fill: rgb(38, 50, 56); transform-origin: 213.76px 353.75px;" id="els0emk1wau2f" class="animable"></polygon><g id="elkeinquu21g"><polygon points="206.46 418.97 211.68 418.97 220.59 295.01 221.05 288.74 214.13 288.74 213.76 295.01 206.46 418.97" style="fill: rgb(255, 255, 255); opacity: 0.2; isolation: isolate; transform-origin: 213.755px 353.855px;" class="animable"></polygon></g><g id="elehkynefn6du"><polygon points="213.76 294.7 220.59 294.7 221.05 288.74 214.13 288.74 213.76 294.7" style="opacity: 0.2; isolation: isolate; transform-origin: 217.405px 291.72px;" class="animable"></polygon></g><polygon points="168.2 418.97 173.41 418.97 174.26 288.53 167.35 288.53 168.2 418.97" style="fill: rgb(38, 50, 56); transform-origin: 170.805px 353.75px;" id="elgjrrk42plk" class="animable"></polygon><g id="elr70gte7zrae"><polygon points="167.34 288.74 167.48 309.78 168.19 418.97 173.41 418.97 174.13 309.78 174.26 288.74 167.34 288.74" style="fill: rgb(255, 255, 255); opacity: 0.3; isolation: isolate; transform-origin: 170.8px 353.855px;" class="animable"></polygon></g><g id="ellw7y0258fwc"><polygon points="167.34 288.74 167.48 310.02 174.13 310.02 174.26 288.74 167.34 288.74" style="opacity: 0.2; isolation: isolate; transform-origin: 170.8px 299.38px;" class="animable"></polygon></g><polygon points="112.84 418.97 118.05 418.97 127.42 288.53 120.5 288.53 112.84 418.97" style="fill: rgb(38, 50, 56); transform-origin: 120.13px 353.75px;" id="els3j33s8u5v" class="animable"></polygon><g id="eladt00ot6rcc"><polygon points="112.84 418.97 118.05 418.97 126.97 295.01 127.42 288.74 120.5 288.74 120.13 295.01 112.84 418.97" style="fill: rgb(255, 255, 255); opacity: 0.3; isolation: isolate; transform-origin: 120.13px 353.855px;" class="animable"></polygon></g><g id="el1q6fsgcvdlq"><polygon points="120.13 294.7 126.97 294.7 127.42 288.74 120.5 288.74 120.13 294.7" style="opacity: 0.2; isolation: isolate; transform-origin: 123.775px 291.72px;" class="animable"></polygon></g><polygon points="266.12 418.97 271.33 418.97 263.67 288.53 256.75 288.53 266.12 418.97" style="fill: rgb(38, 50, 56); transform-origin: 264.04px 353.75px;" id="ely2cn4w0bnp9" class="animable"></polygon><g id="el2ouqyjzehhh"><polygon points="256.75 288.74 257.21 295.01 266.12 418.97 271.33 418.97 264.04 295.01 263.67 288.74 256.75 288.74" style="fill: rgb(255, 255, 255); opacity: 0.3; isolation: isolate; transform-origin: 264.04px 353.855px;" class="animable"></polygon></g><g id="eledsez158fc"><polygon points="263.67 288.74 256.75 288.74 257.21 294.7 264.04 294.7 263.67 288.74" style="opacity: 0.2; isolation: isolate; transform-origin: 260.395px 291.72px;" class="animable"></polygon></g><g id="el19c6yyecw81"><path d="M117.18,285.26H267a2.16,2.16,0,0,1,2.16,2.16v4.37a0,0,0,0,1,0,0H115a0,0,0,0,1,0,0v-4.37A2.16,2.16,0,0,1,117.18,285.26Z" style="fill: rgb(64, 123, 255); transform-origin: 192.08px 288.525px; transform: rotate(180deg);" class="animable"></path></g><g id="els5bqqk7r3li"><rect x="115.02" y="285.26" width="154.13" height="3.27" style="opacity: 0.2; isolation: isolate; transform-origin: 192.085px 286.895px; transform: rotate(180deg);" class="animable"></rect></g><path d="M111.79,286.11H272.38a1.84,1.84,0,0,0,1.84-1.84h0a1.84,1.84,0,0,0-1.84-1.84H111.79a1.84,1.84,0,0,0-1.84,1.84h0A1.84,1.84,0,0,0,111.79,286.11Z" style="fill: rgb(64, 123, 255); transform-origin: 192.085px 284.27px;" id="elmr6twppvbs" class="animable"></path><path d="M267.25,277.8a10.51,10.51,0,0,1-.85,4.63H229.81v-.87h.74V274h-.74v-.87H266.4A10.8,10.8,0,0,1,267.25,277.8Z" style="fill: rgb(38, 50, 56); transform-origin: 248.535px 277.78px;" id="elsjtrf379x8q" class="animable"></path><g id="ell9aajlcfye"><path d="M267.25,277.8a10.51,10.51,0,0,1-.85,4.63H229.81v-.87h.74V274h-.74v-.87H266.4A10.8,10.8,0,0,1,267.25,277.8Z" style="fill: rgb(255, 255, 255); opacity: 0.2; isolation: isolate; transform-origin: 248.535px 277.78px;" class="animable"></path></g><g id="el0d4k27q2kaq"><path d="M247.67,277.8a10.51,10.51,0,0,1-.85,4.63h-17v-.87h.74V274h-.74v-.87h17A10.8,10.8,0,0,1,247.67,277.8Z" style="opacity: 0.2; isolation: isolate; transform-origin: 238.75px 277.78px;" class="animable"></path></g><g id="elebjr6hdk1l9"><path d="M245.87,277.8a8.52,8.52,0,0,1-.69,3.76H230.55V274h14.63A8.82,8.82,0,0,1,245.87,277.8Z" style="fill: rgb(255, 255, 255); opacity: 0.8; isolation: isolate; transform-origin: 238.214px 277.78px;" class="animable"></path></g><g id="elhxs7dnq2nl8"><path d="M261.29,277.8a10.51,10.51,0,0,1-.85,4.63h-6.81a10.51,10.51,0,0,0,.85-4.63,10.8,10.8,0,0,0-.85-4.64h6.81A10.8,10.8,0,0,1,261.29,277.8Z" style="fill: rgb(255, 255, 255); opacity: 0.6; isolation: isolate; transform-origin: 257.465px 277.795px;" class="animable"></path></g><path d="M270.51,268.53a10.51,10.51,0,0,1-.85,4.63H233.07v-.87h.74v-7.53h-.74v-.87h36.59A10.86,10.86,0,0,1,270.51,268.53Z" style="fill: rgb(64, 123, 255); transform-origin: 251.795px 268.525px;" id="elojdal4ddsr" class="animable"></path><g id="elzrkrxb4458"><path d="M250.93,268.53a10.51,10.51,0,0,1-.85,4.63h-17v-.87h.74v-7.53h-.74v-.87h17A10.86,10.86,0,0,1,250.93,268.53Z" style="opacity: 0.2; isolation: isolate; transform-origin: 242.01px 268.525px;" class="animable"></path></g><g id="ela1ne1v80c88"><path d="M249.13,268.53a8.52,8.52,0,0,1-.69,3.76H233.81v-7.53h14.63A8.82,8.82,0,0,1,249.13,268.53Z" style="fill: rgb(255, 255, 255); opacity: 0.8; isolation: isolate; transform-origin: 241.474px 268.525px;" class="animable"></path></g><g id="elsptj97wzdsj"><path d="M264.55,268.53a10.51,10.51,0,0,1-.85,4.63h-6.81a10.51,10.51,0,0,0,.85-4.63,10.86,10.86,0,0,0-.85-4.64h6.81A10.86,10.86,0,0,1,264.55,268.53Z" style="opacity: 0.2; isolation: isolate; transform-origin: 260.725px 268.525px;" class="animable"></path></g></g><g id="freepik--Character--inject-61" class="animable" style="transform-origin: 141.295px 310.763px;"><g id="freepik--group--inject-61" class="animable" style="transform-origin: 159.719px 310.744px;"><polygon points="147.75 396.67 144.53 411.57 136.9 411.44 140.09 396.67 147.75 396.67" style="fill: rgb(235, 179, 118); transform-origin: 142.325px 404.12px;" id="eltk02ya3e2j" class="animable"></polygon><g id="elp5nuyuqiuco"><polygon points="147.76 396.67 146.16 404.04 138.6 403.53 140.09 396.67 147.76 396.67" style="opacity: 0.2; isolation: isolate; transform-origin: 143.18px 400.355px;" class="animable"></polygon></g><path d="M145.68,411.19l.16,0s.17.06.19.08,0,0,0,0a.07.07,0,0,0,.06,0,9,9,0,0,0,2,.4,2,2,0,0,0,1.45-.29.93.93,0,0,0,.28-1,.7.7,0,0,0-.38-.54,3.18,3.18,0,0,0-2.12.39,2.69,2.69,0,0,0,.75-1.74.71.71,0,0,0-.64-.58,1.1,1.1,0,0,0-.85.2c-.8.69-.93,2.85-.93,3Zm.82-.44-.15.09a3.77,3.77,0,0,1,.64-2.33.51.51,0,0,1,.39-.14h.09c.25,0,.31.17.31.28A3.56,3.56,0,0,1,146.5,410.75Zm.11.38c.92-.51,2.23-1.06,2.72-.84a.33.33,0,0,1,.18.26.67.67,0,0,1-.17.63C149,411.5,148,411.48,146.61,411.13Z" style="fill: rgb(64, 123, 255); transform-origin: 147.758px 409.798px;" id="ela6j579f4uye" class="animable"></path><path d="M145.5,410.26l-8.55-.53a.54.54,0,0,0-.6.48h0l-.84,6.75a1.36,1.36,0,0,0,1.25,1.43c3,.13,4.42.05,8.18.25A71.76,71.76,0,0,0,155,419c3.19-.31,2.8-3.46,1.42-3.61-3.26-.37-7.58-2.77-9.63-4.59A2.17,2.17,0,0,0,145.5,410.26Z" style="fill: rgb(38, 50, 56); transform-origin: 146.477px 414.384px;" id="elqb8qnv71j3g" class="animable"></path><polygon points="192.42 396.67 189.2 411.57 181.56 411.44 184.76 396.67 192.42 396.67" style="fill: rgb(235, 179, 118); transform-origin: 186.99px 404.12px;" id="elpsjeiwdarlr" class="animable"></polygon><g id="elhvnv5f0dcn7"><polygon points="192.42 396.67 190.82 404.04 183.26 403.53 184.75 396.67 192.42 396.67" style="opacity: 0.2; isolation: isolate; transform-origin: 187.84px 400.355px;" class="animable"></polygon></g><path d="M190.34,411.19l.16,0s.17.06.2.08,0,0,0,0a.07.07,0,0,0,.06,0,9.12,9.12,0,0,0,2,.4,2,2,0,0,0,1.46-.29.93.93,0,0,0,.27-1,.67.67,0,0,0-.38-.54,3.18,3.18,0,0,0-2.12.39,2.76,2.76,0,0,0,.76-1.74.73.73,0,0,0-.65-.58,1.11,1.11,0,0,0-.85.2c-.8.69-.93,2.85-.93,3Zm.82-.44-.15.09a3.84,3.84,0,0,1,.64-2.33.52.52,0,0,1,.39-.14h.09c.25,0,.31.17.32.28A3.64,3.64,0,0,1,191.16,410.75Zm.11.38c.92-.51,2.23-1.06,2.72-.84a.33.33,0,0,1,.18.26.67.67,0,0,1-.16.63C193.62,411.5,192.62,411.48,191.27,411.13Z" style="fill: rgb(64, 123, 255); transform-origin: 192.43px 409.799px;" id="elbz46apgl0mu" class="animable"></path><path d="M190.16,410.26l-8.55-.53a.54.54,0,0,0-.6.48h0l-.84,6.75a1.36,1.36,0,0,0,1.25,1.43c3,.13,4.42.05,8.18.25a71.76,71.76,0,0,0,10.05.33c3.19-.31,2.8-3.46,1.43-3.61-3.27-.37-7.59-2.77-9.63-4.59A2.17,2.17,0,0,0,190.16,410.26Z" style="fill: rgb(38, 50, 56); transform-origin: 191.133px 414.373px;" id="elfrwosptfxct" class="animable"></path><path d="M161.44,368.31a239.1,239.1,0,0,1-11.12,32.86l-13.94-1.06s5.72-22.34,7.79-42.8c1.28-12.63,1.17-23.08-2.53-23.89-2.33-.52-7.77-.5-14.75-.34v-26c19.58,4,39.06,11.6,40.54,17.68C169.5,333.33,165.88,351.45,161.44,368.31Z" style="fill: rgb(64, 123, 255); transform-origin: 147.459px 354.125px;" id="elj77pi3r253" class="animable"></path><g id="el8vfd9rri2la"><path d="M161.44,368.31a239.1,239.1,0,0,1-11.12,32.86l-13.94-1.06s5.72-22.34,7.79-42.8c1.28-12.63,1.17-23.08-2.53-23.89-2.33-.52-7.77-.5-14.75-.34v-26c19.58,4,39.06,11.6,40.54,17.68C169.5,333.33,165.88,351.45,161.44,368.31Z" style="fill: rgb(255, 255, 255); opacity: 0.4; isolation: isolate; transform-origin: 147.459px 354.125px;" class="animable"></path></g><g id="eliamt6o5gqg"><path d="M161.44,368.31c-5.2-3.3-11.29-7.17-17.27-11,1.28-12.63,1.17-23.08-2.53-23.89-2.33-.52-7.77-.5-14.75-.34v-26c19.58,4,39.06,11.6,40.54,17.68C169.5,333.33,165.88,351.45,161.44,368.31Z" style="opacity: 0.2; isolation: isolate; transform-origin: 147.459px 337.695px;" class="animable"></path></g><path d="M153.82,304.53l1.23-9.87-39.9-6.57S102.1,314,108.49,326.62c5.85,11.62,68.21,4.7,77.81,6.79S181,400.1,181,400.1L195,401.17s21.54-58.12,17.11-76.4C210.16,316.8,177.28,306.24,153.82,304.53Z" style="fill: rgb(64, 123, 255); transform-origin: 159.719px 344.63px;" id="elnbh4wlaaecp" class="animable"></path><g id="eligl7z7c76jk"><path d="M153.82,304.53l1.23-9.87-39.9-6.57S102.1,314,108.49,326.62c5.85,11.62,68.21,4.7,77.81,6.79S181,400.1,181,400.1L195,401.17s21.54-58.12,17.11-76.4C210.16,316.8,177.28,306.24,153.82,304.53Z" style="fill: rgb(255, 255, 255); opacity: 0.6; isolation: isolate; transform-origin: 159.719px 344.63px;" class="animable"></path></g><path d="M175.77,224.24c-.34.59-.3,1.26.09,1.48s1-.08,1.31-.68.3-1.25-.08-1.48S176.14,223.67,175.77,224.24Z" style="fill: rgb(38, 50, 56); transform-origin: 176.464px 224.64px;" id="elw2fq83ww5oc" class="animable"></path><path d="M175.14,221.05a.49.49,0,0,1-.2-.18.42.42,0,0,1,.21-.53,4,4,0,0,1,3.67.18.4.4,0,0,1,.13.54l0,0a.41.41,0,0,1-.56.11h0a3.17,3.17,0,0,0-2.89-.11A.4.4,0,0,1,175.14,221.05Z" style="fill: rgb(38, 50, 56); transform-origin: 176.958px 220.607px;" id="el1qhvu4qw4tl" class="animable"></path><path d="M176.33,223.48a24.72,24.72,0,0,0-.07,6.71,4,4,0,0,1-3.15-1.1Z" style="fill: rgb(222, 87, 83); transform-origin: 174.72px 226.844px;" id="el0u7ly2notgm" class="animable"></path><path d="M172.75,231.84c-.24.29-.48.57-.74.83a10.35,10.35,0,0,1-5.42,3,10.83,10.83,0,0,1-1.59.21,9.46,9.46,0,0,1-7.56-3,9.56,9.56,0,0,1-1.95-3.24c-1.86-5,0-9,2.71-15.91a10.19,10.19,0,0,1,17-3.47C180.62,215.92,177,226.41,172.75,231.84Z" style="fill: rgb(228, 137, 123); transform-origin: 166.335px 221.472px;" id="ell8uhiszuboe" class="animable"></path><g id="el2fq950hxvdi"><path d="M166.59,235.65a10.83,10.83,0,0,1-1.59.21,9.46,9.46,0,0,1-7.56-3,11.25,11.25,0,0,1,2.25-1.75A14.73,14.73,0,0,1,166.59,235.65Z" style="opacity: 0.2; isolation: isolate; transform-origin: 162.015px 233.495px;" class="animable"></path></g><path d="M144.06,235.91c.68,4.9,11.38,6.73,11.38,6.73s5.28,2.4,5.5.31c-2.19-2.53-2.43-4.74-1.67-6.67a9.52,9.52,0,0,1,2.15-3.11,19.56,19.56,0,0,1,1.56-1.44l-3.27-13.4C157.36,223.42,149.32,235.19,144.06,235.91Z" style="fill: rgb(228, 137, 123); transform-origin: 153.52px 231.067px;" id="elg585l3ynicd" class="animable"></path><path d="M174.59,206.42s2.29-.29,4,4c1.48,3.59-2,4.37-1.85,8.19s-3.33,5.93-3.33,5.93-2.94,2.53-5.43,1.16c0,0-3.26,1.6-4.12,4.39s-5.91-2.25-10.46-1.48c0,0-3.07-2.88-2.85-9.86a24.27,24.27,0,0,1,2.19-8.76,11.9,11.9,0,0,1,6.53-6.48C164.51,201.17,173.62,202.93,174.59,206.42Z" style="fill: rgb(38, 50, 56); transform-origin: 164.748px 216.692px;" id="elaewr8yn8co7" class="animable"></path><path d="M167.39,223.62a4.8,4.8,0,0,0,.9,4c1.11,1.21,2.89-.33,3.62-2.45.62-1.89.84-4.85-.79-5.18S167.74,221.58,167.39,223.62Z" style="fill: rgb(228, 137, 123); transform-origin: 169.824px 223.999px;" id="elkrxhszdzvr" class="animable"></path><path d="M159.71,237.7a20.36,20.36,0,0,0-10.47-4.88,7.64,7.64,0,0,0-8.08,4.88l17.94,3.63Z" style="fill: rgb(64, 123, 255); transform-origin: 150.435px 237.046px;" id="ellq5f57hvom" class="animable"></path><path d="M156.66,275.56l7.31,1.09a28.48,28.48,0,0,1,5.1-1.09,33.47,33.47,0,0,1,5.65,0S178,276.8,178,280c0,0-7.72,2.07-10.68.83L156.66,280Z" style="fill: rgb(228, 137, 123); transform-origin: 167.33px 278.333px;" id="elsicst0b5srk" class="animable"></path><g id="el41k4mkz0n42"><path d="M156.66,275.56l7.31,1.09a28.48,28.48,0,0,1,5.1-1.09,33.47,33.47,0,0,1,5.65,0S178,276.8,178,280c0,0-7.72,2.07-10.68.83L156.66,280Z" style="opacity: 0.2; isolation: isolate; transform-origin: 167.33px 278.333px;" class="animable"></path></g><path d="M168.54,240q-2.23,6.24-4,12c-.76,2.38-1.45,4.71-2.08,7-.54,1.89-1,3.72-1.49,5.5-.22.85-.44,1.7-.65,2.54-1.15,4.6-2.08,8.81-2.81,12.51a165.71,165.71,0,0,0-2.7,17.63l-41-5.13c1.42-7.05,2.53-13.2,4.08-19.84.85-3.64,1.83-7.42,3.08-11.57.88-3,1.9-6.15,3.12-9.59,4.11-11.81,7.91-15.08,7.91-15.08C147.74,233.38,168.54,240,168.54,240Z" style="fill: rgb(64, 123, 255); transform-origin: 141.175px 266.275px;" id="elhmr6rucwxvl" class="animable"></path><path d="M182.18,276.32l7.31,1.1a28,28,0,0,1,5.1-1.1,34.74,34.74,0,0,1,5.65,0s3.31,1.24,3.31,4.41c0,0-7.72,2.07-10.69.83l-10.68-.83Z" style="fill: rgb(228, 137, 123); transform-origin: 192.865px 279.08px;" id="elf80n2ayzko" class="animable"></path><polygon points="134.9 400.76 151.5 401.86 153.94 394.69 135.65 393.83 134.9 400.76" style="fill: rgb(64, 123, 255); transform-origin: 144.42px 397.845px;" id="elz4xdyn8z67p" class="animable"></polygon><g id="elbvn994yitxn"><polygon points="134.9 400.76 151.5 401.86 153.94 394.69 135.65 393.83 134.9 400.76" style="fill: rgb(255, 255, 255); opacity: 0.2; transform-origin: 144.42px 397.845px;" class="animable"></polygon></g><polygon points="179.56 400.76 196.16 401.86 198.6 394.69 180.31 393.83 179.56 400.76" style="fill: rgb(64, 123, 255); transform-origin: 189.08px 397.845px;" id="elkitiefmndz" class="animable"></polygon><g id="el3vwvosrxeyg"><polygon points="179.56 400.76 196.16 401.86 198.6 394.69 180.31 393.83 179.56 400.76" style="fill: rgb(255, 255, 255); opacity: 0.2; transform-origin: 189.08px 397.845px;" class="animable"></polygon></g><polygon points="113.68 292.58 132.17 295.01 132.77 292.28 114.25 289.59 113.68 292.58" id="eldetdwuw6uk9" class="animable" style="transform-origin: 123.225px 292.3px;"></polygon><polygon points="134.31 292.3 134.08 295.01 151.17 297.36 151.17 294.68 134.31 292.3" id="elds7k5kh22ti" class="animable" style="transform-origin: 142.625px 294.83px;"></polygon><polygon points="152.23 294.83 152.23 297.36 154.71 297.69 154.71 295.24 152.23 294.83" id="elowf7mw4vai" class="animable" style="transform-origin: 153.47px 296.26px;"></polygon><g id="elibeeq6zr6on"><path d="M164.53,252c-.76,2.38-1.45,4.71-2.08,7-.54,1.89-1,3.72-1.49,5.5-1.28-7,1-15.37,1-15.37Z" style="opacity: 0.2; isolation: isolate; transform-origin: 162.55px 256.815px;" class="animable"></path></g><path d="M167.3,242.36c3.34.67,5.07,23.87,5.81,26.94.65,2.68,16.38,8.12,16.38,8.12v3.77S172.09,280,168,278.32s-6.56-24.59-6.56-24.59Z" style="fill: rgb(228, 137, 123); transform-origin: 175.465px 261.775px;" id="elm35lmydnyhr" class="animable"></path><g id="el2n9g23jiag7"><g style="opacity: 0.2; isolation: isolate; transform-origin: 141.175px 266.275px;" class="animable"><path d="M168.54,240q-2.23,6.24-4,12c-.76,2.38-1.45,4.71-2.08,7-.54,1.89-1,3.72-1.49,5.5-.22.85-.44,1.7-.65,2.54-1.15,4.6-2.08,8.81-2.81,12.51a165.71,165.71,0,0,0-2.7,17.63l-41-5.13c1.42-7.05,2.53-13.2,4.08-19.84.85-3.64,1.83-7.42,3.08-11.57.88-3,1.9-6.15,3.12-9.59,4.11-11.81,7.91-15.08,7.91-15.08C147.74,233.38,168.54,240,168.54,240Z" style="fill: rgb(255, 255, 255); transform-origin: 141.175px 266.275px;" id="elq1ofoaaw31" class="animable"></path></g></g><path d="M168.54,240c3.06,1,4.57,21,4.57,21L162,262.47l-2.3-8.22s.92-3.88,2.24-7.95C163.86,240.4,168.54,240,168.54,240Z" style="fill: rgb(64, 123, 255); transform-origin: 166.405px 251.235px;" id="elk4bme47rx2s" class="animable"></path></g><path d="M96.87,415.56a3.52,3.52,0,1,0-3.51,3.52A3.51,3.51,0,0,0,96.87,415.56Z" style="fill: rgb(38, 50, 56); transform-origin: 93.35px 415.56px;" id="elnj9g6ixqmmc" class="animable"></path><g id="eladg05fc8gac"><path d="M96.87,415.56a3.52,3.52,0,1,0-3.51,3.52A3.51,3.51,0,0,0,96.87,415.56Z" style="fill: rgb(255, 255, 255); opacity: 0.2; isolation: isolate; transform-origin: 93.35px 415.56px;" class="animable"></path></g><path d="M181.48,415.56a3.52,3.52,0,1,0-3.52,3.52A3.51,3.51,0,0,0,181.48,415.56Z" style="fill: rgb(38, 50, 56); transform-origin: 177.96px 415.56px;" id="eldip0q6qg9a" class="animable"></path><g id="elcq0rlcli15h"><path d="M181.48,415.56a3.52,3.52,0,1,0-3.52,3.52A3.51,3.51,0,0,0,181.48,415.56Z" style="fill: rgb(255, 255, 255); opacity: 0.2; isolation: isolate; transform-origin: 177.96px 415.56px;" class="animable"></path></g><g id="ell8u0bbeb3vo"><path d="M95.11,415.56a1.76,1.76,0,1,0-1.75,1.76A1.75,1.75,0,0,0,95.11,415.56Z" style="fill: rgb(255, 255, 255); opacity: 0.2; transform-origin: 93.35px 415.56px;" class="animable"></path></g><g id="eltokaknkp20a"><circle cx="177.96" cy="415.56" r="1.76" style="fill: rgb(255, 255, 255); opacity: 0.2; transform-origin: 177.96px 415.56px;" class="animable"></circle></g><path d="M138.57,400.14V362.33h-5.82v37.81c-22.64.58-36.4,8.5-39.16,10.23a1.11,1.11,0,0,0-.51.94v3.14a1.11,1.11,0,0,0,1.11,1.11h0a1.11,1.11,0,0,0,1-.56l1.34-2.36a127.51,127.51,0,0,1,36.25-6v6.22a1.44,1.44,0,0,0,1.44,1.43h2.94a1.44,1.44,0,0,0,1.44-1.43v-6.22a127.51,127.51,0,0,1,36.25,6l1.34,2.36a1.11,1.11,0,0,0,1,.56h0a1.11,1.11,0,0,0,1.11-1.11v-3.14a1.11,1.11,0,0,0-.51-.94C175,408.64,161.21,400.72,138.57,400.14Z" style="fill: rgb(38, 50, 56); transform-origin: 135.69px 388.945px;" id="elxdjrgxt4rh8" class="animable"></path><g id="elkvnwv14b14"><path d="M138.57,400.14V362.33h-5.82v37.81c-22.64.58-36.4,8.5-39.16,10.23a1.11,1.11,0,0,0-.51.94v3.14a1.11,1.11,0,0,0,1.11,1.11h0a1.11,1.11,0,0,0,1-.56l1.34-2.36a127.51,127.51,0,0,1,36.25-6v6.22a1.44,1.44,0,0,0,1.44,1.43h2.94a1.44,1.44,0,0,0,1.44-1.43v-6.22a127.51,127.51,0,0,1,36.25,6l1.34,2.36a1.11,1.11,0,0,0,1,.56h0a1.11,1.11,0,0,0,1.11-1.11v-3.14a1.11,1.11,0,0,0-.51-.94C175,408.64,161.21,400.72,138.57,400.14Z" style="opacity: 0.2; isolation: isolate; transform-origin: 135.69px 388.945px;" class="animable"></path></g><rect x="133.75" y="412.05" width="3.82" height="7.03" rx="0.77" style="fill: rgb(38, 50, 56); transform-origin: 135.66px 415.565px;" id="el92oqz1jnmvk" class="animable"></rect><g id="elv31xrdn0irb"><rect x="133.75" y="412.05" width="3.82" height="7.03" rx="0.77" style="fill: rgb(255, 255, 255); opacity: 0.2; isolation: isolate; transform-origin: 135.66px 415.565px;" class="animable"></rect></g><path d="M97.55,325.11h76.23a7.91,7.91,0,0,1,7.91,7.91v4.78a0,0,0,0,1,0,0H89.63a0,0,0,0,1,0,0V333A7.91,7.91,0,0,1,97.55,325.11Z" style="fill: rgb(64, 123, 255); transform-origin: 135.66px 331.455px;" id="el41r1ckufgv7" class="animable"></path><path d="M122.46,293.69h50.68a4,4,0,0,1,4,5L168,337.81h-2.09l7.72-34.32a4.05,4.05,0,0,0-4-4.94H123.5Z" style="fill: rgb(38, 50, 56); transform-origin: 149.864px 315.749px;" id="elrlg4csrxdks" class="animable"></path><path d="M141.64,339.18v33.08a1.93,1.93,0,0,1-1.92,1.92h-8.11a1.91,1.91,0,0,1-1.92-1.92V339.18Z" style="fill: rgb(38, 50, 56); transform-origin: 135.665px 356.68px;" id="el1krvjy4dttr" class="animable"></path><g id="elh929kf5ljws"><rect x="129.69" y="339.18" width="11.96" height="13.74" style="opacity: 0.2; isolation: isolate; transform-origin: 135.67px 346.05px;" class="animable"></rect></g><path d="M184.2,335.77v4a2,2,0,0,1-2,2h-93a2,2,0,0,1-2-2v-4a2,2,0,0,1,2-2h93A2,2,0,0,1,184.2,335.77Z" style="fill: rgb(38, 50, 56); transform-origin: 135.7px 337.77px;" id="els0m82f6wkha" class="animable"></path><path d="M141.4,337.81H87.12s-17.24-28.68-17.24-76.07V244.33a13,13,0,0,1,13-13h23a12.94,12.94,0,0,1,13,12.59C119.47,268.38,123.07,321.26,141.4,337.81Z" style="fill: rgb(38, 50, 56); transform-origin: 105.64px 284.57px;" id="elu83465ks6o" class="animable"></path><g id="elm6zqmb9ipz"><path d="M129.46,337.81H89.58a4.13,4.13,0,0,1-3.67-2.22c-3.92-7.57-16-34.15-16-73.85V244.33a13,13,0,0,1,13-13h19.89a13,13,0,0,1,13,12.59c.6,21.81,3.53,66.34,17.22,87.39A4.14,4.14,0,0,1,129.46,337.81Z" style="fill: rgb(255, 255, 255); opacity: 0.2; transform-origin: 101.835px 284.572px;" class="animable"></path></g><g id="el5me50buz0cs"><path d="M184.2,335.77v4a2,2,0,0,1-2,2h-41.7a2.74,2.74,0,0,1-2.73-2.73v-2.53a2.73,2.73,0,0,1,2.73-2.73h41.69A2,2,0,0,1,184.2,335.77Z" style="opacity: 0.2; isolation: isolate; transform-origin: 160.985px 337.775px;" class="animable"></path></g></g><defs>     <filter id="active" height="200%">         <feMorphology in="SourceAlpha" result="DILATED" operator="dilate" radius="2"></feMorphology>                <feFlood flood-color="#32DFEC" flood-opacity="1" result="PINK"></feFlood>        <feComposite in="PINK" in2="DILATED" operator="in" result="OUTLINE"></feComposite>        <feMerge>            <feMergeNode in="OUTLINE"></feMergeNode>            <feMergeNode in="SourceGraphic"></feMergeNode>        </feMerge>    </filter>    <filter id="hover" height="200%">        <feMorphology in="SourceAlpha" result="DILATED" operator="dilate" radius="2"></feMorphology>                <feFlood flood-color="#ff0000" flood-opacity="0.5" result="PINK"></feFlood>        <feComposite in="PINK" in2="DILATED" operator="in" result="OUTLINE"></feComposite>        <feMerge>            <feMergeNode in="OUTLINE"></feMergeNode>            <feMergeNode in="SourceGraphic"></feMergeNode>        </feMerge>            <feColorMatrix type="matrix" values="0   0   0   0   0                0   1   0   0   0                0   0   0   0   0                0   0   0   1   0 "></feColorMatrix>    </filter></defs></svg>